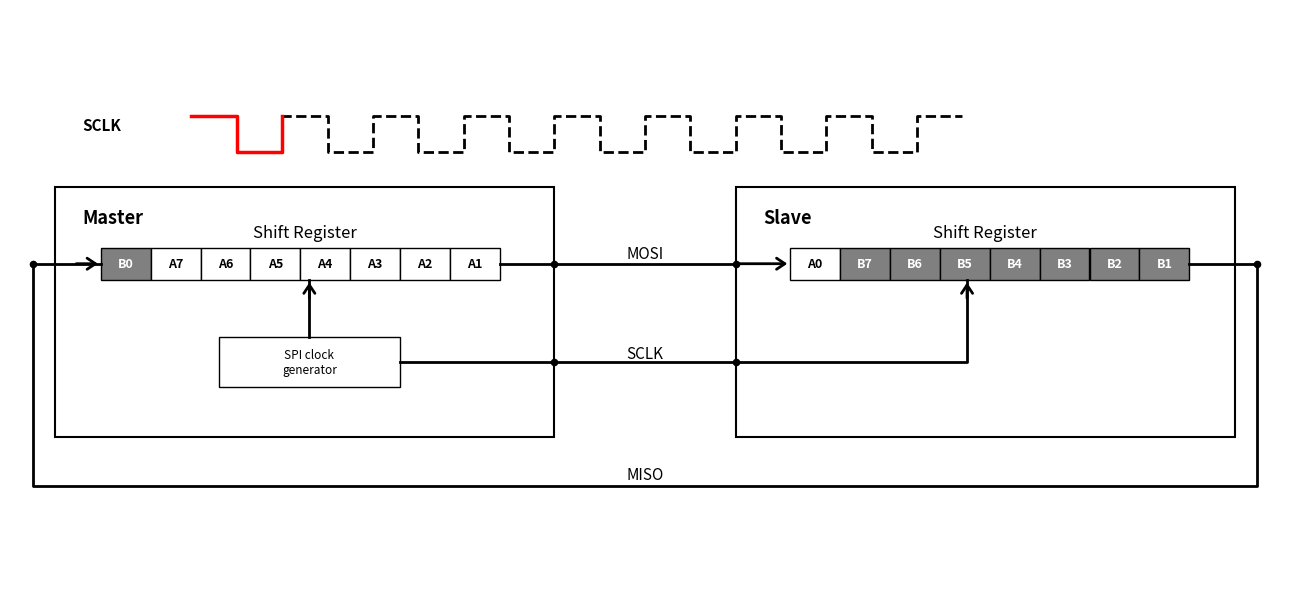

Reproduce this figure in Python.
import matplotlib.pyplot as plt
from matplotlib import patches
from matplotlib.patches import FancyArrowPatch

# 1. Canvas & Axes Setup
fig, ax = plt.subplots(figsize=(13, 6), dpi=120)
ax.set_xlim(0, 14)
ax.set_ylim(0, 8)
ax.axis("off")

# Color Configuration
arrow_color = "black"

# 2. Master & Slave Outer Containers
# Master Box (Left)
master_box = patches.Rectangle(
    (0.5, 2.0), 5.5, 3.5, facecolor="white", edgecolor="black", linewidth=1.5
)
ax.add_patch(master_box)
ax.text(0.8, 5.0, "Master", fontsize=13, fontweight="bold")
ax.text(3.25, 4.8, "Shift Register", fontsize=12, ha="center")

# Slave Box (Right)
slave_box = patches.Rectangle(
    (8.0, 2.0), 5.5, 3.5, facecolor="white", edgecolor="black", linewidth=1.5
)
ax.add_patch(slave_box)
ax.text(8.3, 5.0, "Slave", fontsize=13, fontweight="bold")
ax.text(10.75, 4.8, "Shift Register", fontsize=12, ha="center")

# 3. Master Internal Components (Shift Register - After 1 Clock Shift)
# Master Shift Register Cells: B0 (Shifted In) + A7~A1
master_data = [
    ("B0", "gray", "white"),
    ("A7", "white", "black"),
    ("A6", "white", "black"),
    ("A5", "white", "black"),
    ("A4", "white", "black"),
    ("A3", "white", "black"),
    ("A2", "white", "black"),
    ("A1", "white", "black"),
]
for i, (val, bg_color, txt_color) in enumerate(master_data):
    rect = patches.Rectangle(
        (1.0 + i * 0.55, 4.2), 0.55, 0.45, facecolor=bg_color, edgecolor="black"
    )
    ax.add_patch(rect)
    ax.text(
        1.275 + i * 0.55,
        4.425,
        val,
        ha="center",
        va="center",
        fontsize=9,
        fontweight="bold",
        color=txt_color,
    )

# SPI Clock Generator (Master Internal)
clock_gen = patches.Rectangle(
    (2.3, 2.7), 2.0, 0.7, facecolor="white", edgecolor="black"
)
ax.add_patch(clock_gen)
ax.text(3.3, 3.05, "SPI clock\ngenerator", ha="center", va="center", fontsize=8.5)

# 4. Slave Internal Components (Shift Register - After 1 Clock Shift)
# Slave Shift Register Cells: A0 (Shifted In) + B7~B1
slave_data = [
    ("A0", "white", "black"),
    ("B7", "gray", "white"),
    ("B6", "gray", "white"),
    ("B5", "gray", "white"),
    ("B4", "gray", "white"),
    ("B3", "gray", "white"),
    ("B2", "gray", "white"),
    ("B1", "gray", "white"),
]
for i, (val, bg_color, txt_color) in enumerate(slave_data):
    rect = patches.Rectangle(
        (8.6 + i * 0.55, 4.2), 0.55, 0.45, facecolor=bg_color, edgecolor="black"
    )
    ax.add_patch(rect)
    ax.text(
        8.875 + i * 0.55,
        4.425,
        val,
        ha="center",
        va="center",
        fontsize=9,
        fontweight="bold",
        color=txt_color,
    )

# 5. Interconnection Bus Lines & Routing
# Line A: Clock Generator -> Master Shift Register Internal Input
ax.plot([3.3, 3.3], [3.4, 4.2], color=arrow_color, lw=2)
arrow_clk_master = FancyArrowPatch(
    (3.3, 3.9),
    (3.3, 4.2),
    arrowstyle="->,head_width=4,head_length=6",
    color=arrow_color,
    lw=2,
)
ax.add_patch(arrow_clk_master)

# Line B: MOSI Line (Master Shift Out -> Slave Shift In)
ax.plot([5.4, 6.0], [4.425, 4.425], color=arrow_color, lw=2)
ax.plot([6.0, 8.0], [4.425, 4.425], color=arrow_color, lw=2)
arrow_mosi_in = FancyArrowPatch(
    (8.0, 4.425),
    (8.6, 4.425),
    arrowstyle="->,head_width=4,head_length=6",
    color=arrow_color,
    lw=2,
)
ax.add_patch(arrow_mosi_in)

# Line C: SCLK Line (Clock Gen -> Slave B4 Shift Register Input)
ax.plot([4.3, 6.0], [3.05, 3.05], color=arrow_color, lw=2)
ax.plot([6.0, 8.0], [3.05, 3.05], color=arrow_color, lw=2)
ax.plot([8.0, 10.55, 10.55], [3.05, 3.05, 4.2], color=arrow_color, lw=2)
arrow_sclk_in = FancyArrowPatch(
    (10.55, 3.9),
    (10.55, 4.2),
    arrowstyle="->,head_width=4,head_length=6",
    color=arrow_color,
    lw=2,
)
ax.add_patch(arrow_sclk_in)

# Line D: MISO Outer Feedback Loop (Slave B0 Out -> Master A7 In)
ax.plot(
    [13.0, 13.75, 13.75, 0.25, 0.25, 1.0],
    [4.425, 4.425, 1.3, 1.3, 4.425, 4.425],
    color=arrow_color,
    lw=2,
)
arrow_miso_in = FancyArrowPatch(
    (0.7, 4.425),
    (1.0, 4.425),
    arrowstyle="->,head_width=4,head_length=6",
    color=arrow_color,
    lw=2,
)
ax.add_patch(arrow_miso_in)

# Junction Dots on Signal Paths
dots_x = [6.0, 6.0, 8.0, 8.0, 13.75, 0.25]
dots_y = [4.425, 3.05, 4.425, 3.05, 4.425, 4.425]
ax.scatter(dots_x, dots_y, color="black", s=20, zorder=5)

# 6. Bus Text Labels
ax.text(7.0, 4.5, "MOSI", fontsize=11, ha="center")
ax.text(7.0, 3.1, "SCLK", fontsize=11, ha="center")
ax.text(7.0, 1.4, "MISO", fontsize=11, ha="center")

# 7. SCLK Clock Waveform (Highlighted First Clock Cycle)
ax.text(0.8, 6.3, "SCLK", fontsize=11, fontweight="bold")
clock_x = [
    2.0,
    2.5,
    2.5,
    3.0,
    3.0,
    3.5,
    3.5,
    4.0,
    4.0,
    4.5,
    4.5,
    5.0,
    5.0,
    5.5,
    5.5,
    6.0,
    6.0,
    6.5,
    6.5,
    7.0,
    7.0,
    7.5,
    7.5,
    8.0,
    8.0,
    8.5,
    8.5,
    9.0,
    9.0,
    9.5,
    9.5,
    10.0,
    10.0,
    10.5,
]
clock_y = [
    6.5,
    6.5,
    6.0,
    6.0,
    6.5,
    6.5,
    6.0,
    6.0,
    6.5,
    6.5,
    6.0,
    6.0,
    6.5,
    6.5,
    6.0,
    6.0,
    6.5,
    6.5,
    6.0,
    6.0,
    6.5,
    6.5,
    6.0,
    6.0,
    6.5,
    6.5,
    6.0,
    6.0,
    6.5,
    6.5,
    6.0,
    6.0,
    6.5,
    6.5,
]
ax.plot(clock_x, clock_y, color="black", linestyle="--", linewidth=2)
ax.plot(clock_x[0:5], clock_y[0:5], color="red", linewidth=2.5)

# 8. Render & Save Figure
plt.tight_layout()
plt.savefig("spi-behind-the-scene-1.png", format="png", bbox_inches="tight", dpi=300)
